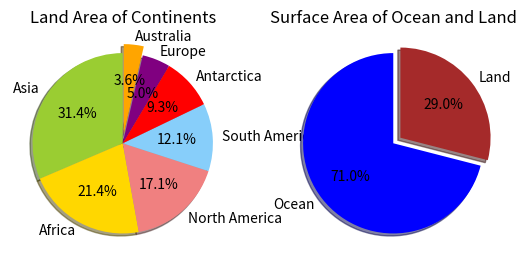

Python code for this plot:
import matplotlib.pyplot as plt

# Data for the pie chart of land area of continents
labels = ['Asia', 'Africa', 'North America',
          'South America', 'Antarctica', 'Europe', 'Australia']
sizes = [44, 30, 24, 17, 13, 7, 5]
colors = ['yellowgreen', 'gold', 'lightcoral',
          'lightskyblue', 'red', 'purple', 'orange']

# Plotting the pie chart for land area of continents
plt.subplot(1, 2, 1)
plt.pie(sizes, labels=labels, colors=colors, startangle=90,
        shadow=True, explode=(0, 0, 0, 0, 0, 0, 0.1), autopct='%1.1f%%')
plt.title("Land Area of Continents")

# Data for the pie chart of surface area of ocean and land
labels = ['Ocean', 'Land']
sizes = [71, 29]
colors = ['blue', 'brown']

# Plotting the pie chart for surface area of ocean and land
plt.subplot(1, 2, 2)
plt.pie(sizes, labels=labels, colors=colors, startangle=90,
        shadow=True, explode=(0, 0.1), autopct='%1.1f%%')
plt.title("Surface Area of Ocean and Land")

# Showing the plots
plt.show()
